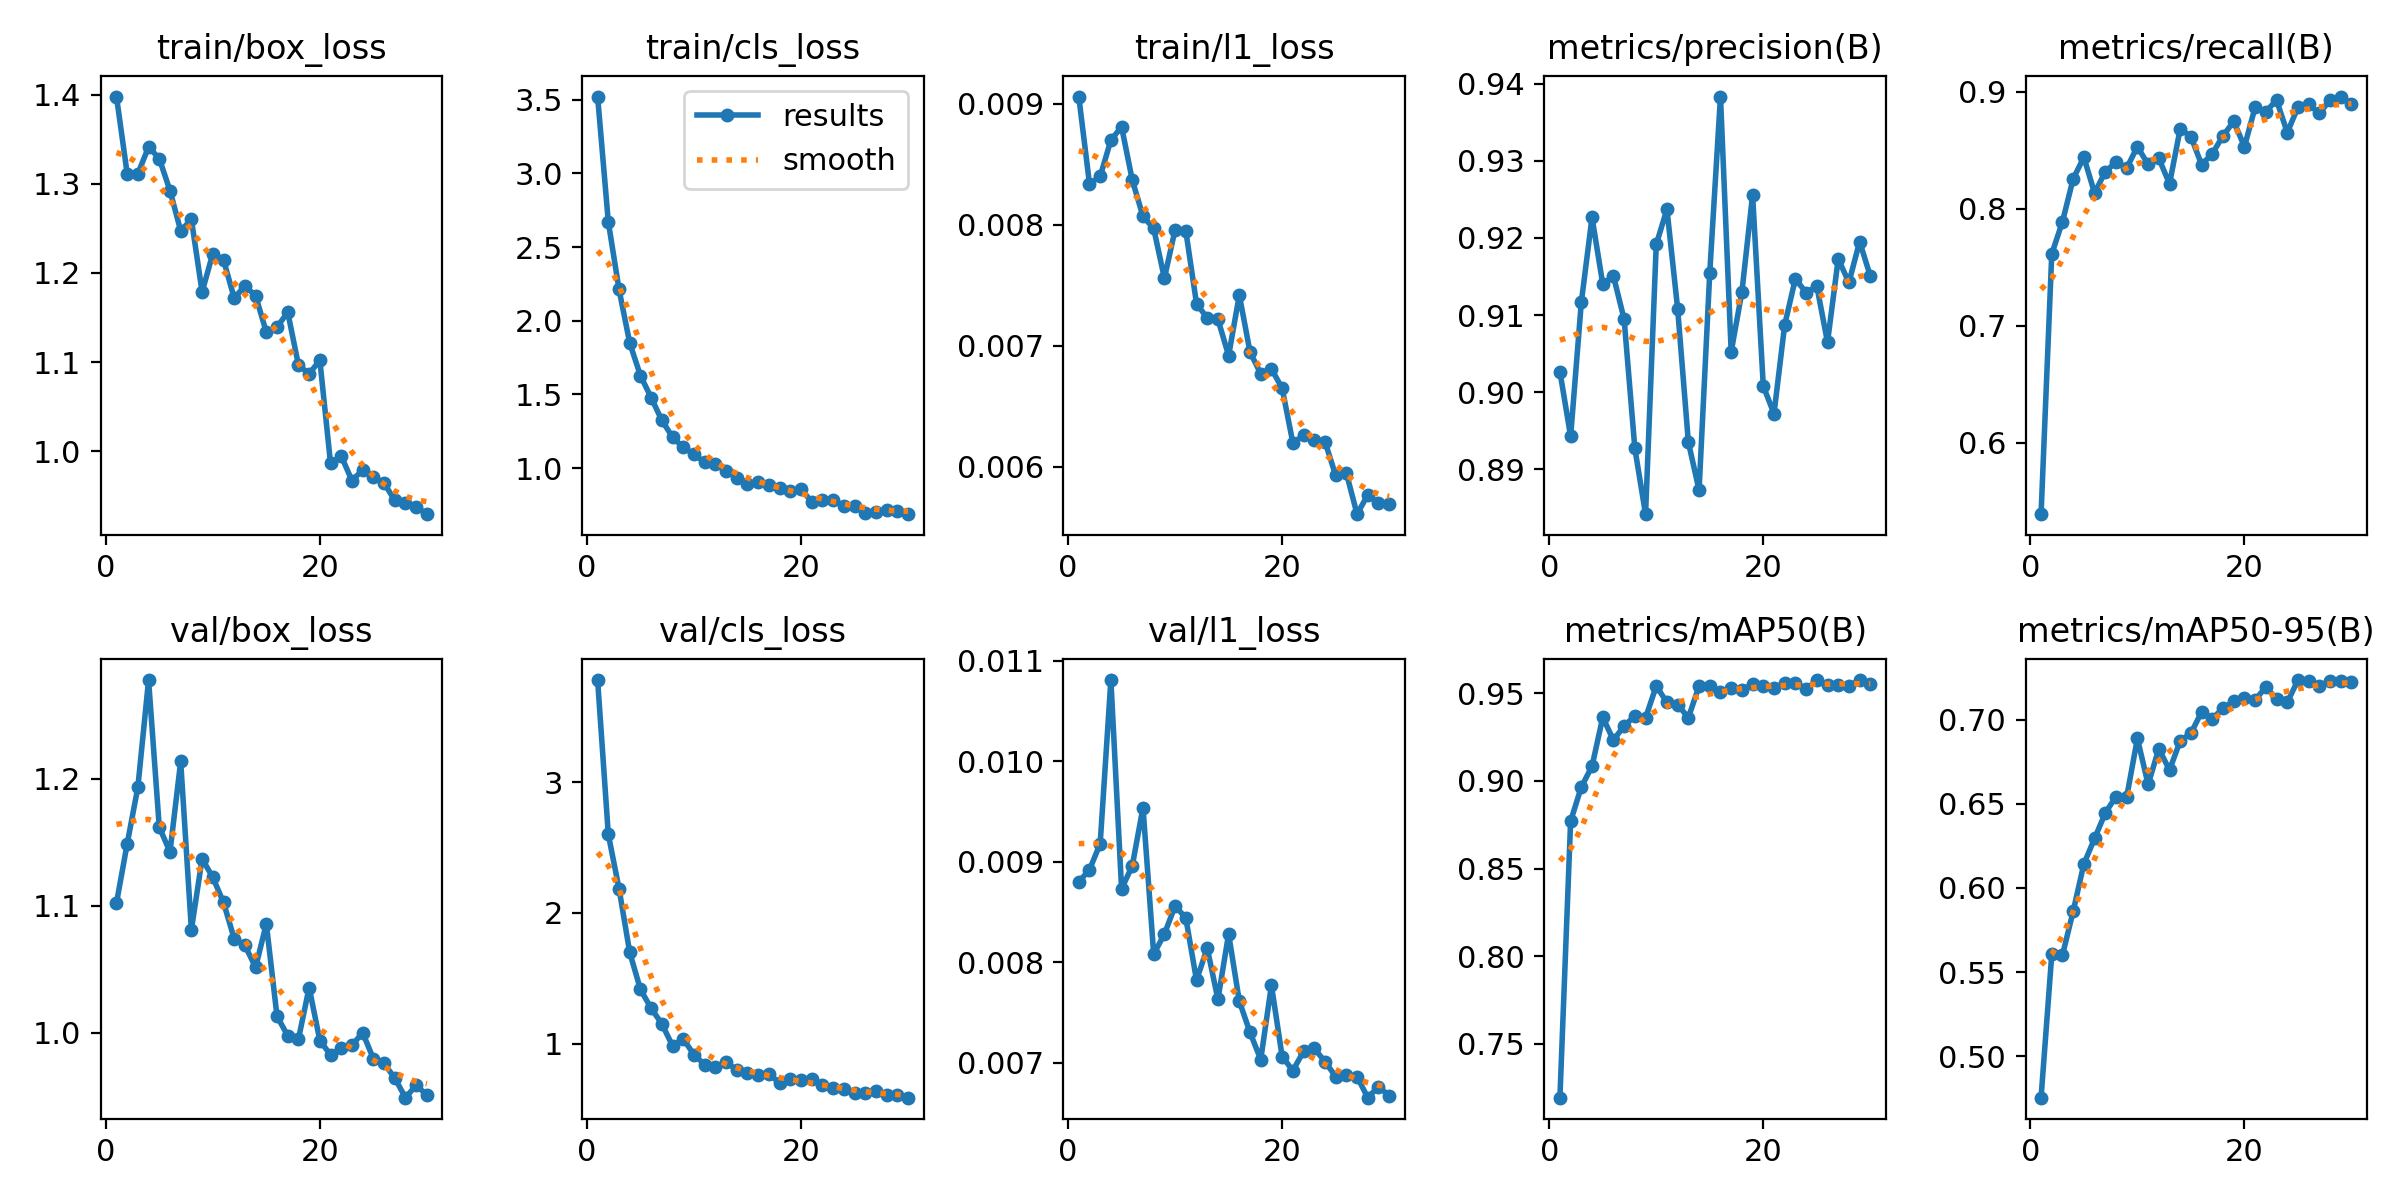

The file beside this chart, header and first rows:
epoch, time, train/box_loss, train/cls_loss, train/l1_loss, metrics/precision(B), metrics/recall(B), metrics/mAP50(B), metrics/mAP50-95(B), val/box_loss, val/cls_loss, val/l1_loss, lr/pg0, lr/pg1, lr/pg2
1, 32.19, 1.398, 3.521, 0.00906, 0.9027, 0.5389, 0.7193, 0.4753, 1.102, 3.78, 0.0088, 0.0006578, 0.0006578, 0.0006578
2, 60.93, 1.311, 2.671, 0.00834, 0.8943, 0.7615, 0.877, 0.5605, 1.149, 2.599, 0.00892, 0.001281, 0.001281, 0.001281
3, 91.7, 1.311, 2.213, 0.0084, 0.9117, 0.789, 0.8965, 0.5601, 1.194, 2.185, 0.00918, 0.00186, 0.00186, 0.00186
4, 122.1, 1.341, 1.85, 0.0087, 0.9227, 0.8257, 0.9083, 0.5862, 1.278, 1.697, 0.01081, 0.001802, 0.001802, 0.001802
5, 153.5, 1.328, 1.628, 0.00881, 0.9141, 0.844, 0.9362, 0.6143, 1.162, 1.415, 0.00873, 0.001736, 0.001736, 0.001736
6, 184.8, 1.292, 1.479, 0.00837, 0.9151, 0.8135, 0.9233, 0.6294, 1.143, 1.27, 0.00896, 0.00167, 0.00167, 0.00167
7, 215.6, 1.247, 1.325, 0.00807, 0.9095, 0.8318, 0.9314, 0.6446, 1.214, 1.151, 0.00954, 0.001604, 0.001604, 0.001604
8, 246.9, 1.26, 1.211, 0.00797, 0.8927, 0.8398, 0.937, 0.6544, 1.081, 0.9829, 0.00808, 0.001538, 0.001538, 0.001538
9, 277.9, 1.179, 1.141, 0.00756, 0.8842, 0.8349, 0.9359, 0.6541, 1.137, 1.036, 0.00828, 0.001472, 0.001472, 0.001472
10, 307.5, 1.222, 1.096, 0.00796, 0.9192, 0.8532, 0.9542, 0.6889, 1.123, 0.915, 0.00856, 0.001406, 0.001406, 0.001406
11, 337.2, 1.215, 1.039, 0.00795, 0.9237, 0.8379, 0.9447, 0.6616, 1.103, 0.839, 0.00844, 0.00134, 0.00134, 0.00134
12, 366, 1.172, 1.027, 0.00735, 0.9108, 0.8432, 0.9435, 0.6828, 1.074, 0.8181, 0.00782, 0.001274, 0.001274, 0.001274
13, 395.1, 1.185, 0.9819, 0.00723, 0.8935, 0.8214, 0.9361, 0.6702, 1.069, 0.8607, 0.00814, 0.001208, 0.001208, 0.001208
14, 424.1, 1.174, 0.9364, 0.00722, 0.8873, 0.8685, 0.9541, 0.6875, 1.052, 0.7956, 0.00763, 0.001142, 0.001142, 0.001142
15, 453.1, 1.134, 0.8922, 0.00692, 0.9155, 0.8617, 0.9544, 0.692, 1.086, 0.7714, 0.00828, 0.001076, 0.001076, 0.001076
16, 481.9, 1.139, 0.9063, 0.00742, 0.9383, 0.8377, 0.9505, 0.7047, 1.013, 0.7559, 0.00761, 0.00101, 0.00101, 0.00101
17, 510.9, 1.156, 0.8887, 0.00695, 0.9052, 0.8473, 0.9531, 0.7007, 0.9979, 0.769, 0.0073, 0.000944, 0.000944, 0.000944
18, 540, 1.097, 0.8674, 0.00677, 0.913, 0.8624, 0.9519, 0.7069, 0.995, 0.6975, 0.00703, 0.000878, 0.000878, 0.000878
19, 569, 1.087, 0.8482, 0.00681, 0.9256, 0.8749, 0.9552, 0.711, 1.036, 0.7319, 0.00777, 0.000812, 0.000812, 0.000812
20, 598, 1.102, 0.858, 0.00665, 0.9008, 0.8532, 0.9539, 0.7133, 0.994, 0.7217, 0.00706, 0.000746, 0.000746, 0.000746
21, 625.3, 0.9862, 0.7727, 0.0062, 0.8972, 0.8869, 0.9531, 0.7118, 0.9827, 0.7281, 0.00692, 0.00068, 0.00068, 0.00068
22, 652.6, 0.9946, 0.7869, 0.00626, 0.9087, 0.8831, 0.9559, 0.7196, 0.9879, 0.6814, 0.00711, 0.000614, 0.000614, 0.000614
23, 679.7, 0.9669, 0.785, 0.00622, 0.9147, 0.893, 0.956, 0.7123, 0.9902, 0.6585, 0.00714, 0.000548, 0.000548, 0.000548
24, 707.1, 0.979, 0.743, 0.00621, 0.9129, 0.8652, 0.9524, 0.7103, 1, 0.6489, 0.00701, 0.000482, 0.000482, 0.000482
25, 734.4, 0.971, 0.7418, 0.00593, 0.9138, 0.8869, 0.9574, 0.7237, 0.9797, 0.6217, 0.00686, 0.000416, 0.000416, 0.000416
26, 761.9, 0.9642, 0.6989, 0.00595, 0.9065, 0.8892, 0.9546, 0.7234, 0.9759, 0.6194, 0.00688, 0.00035, 0.00035, 0.00035
27, 789.4, 0.9449, 0.705, 0.00561, 0.9173, 0.8817, 0.955, 0.7201, 0.9645, 0.6351, 0.00686, 0.000284, 0.000284, 0.000284
28, 816.7, 0.9421, 0.7132, 0.00577, 0.9142, 0.893, 0.9542, 0.7234, 0.949, 0.6045, 0.00665, 0.000218, 0.000218, 0.000218
29, 843.9, 0.9375, 0.7123, 0.0057, 0.9195, 0.896, 0.9575, 0.7229, 0.9588, 0.6032, 0.00676, 0.000152, 0.000152, 0.000152
30, 871, 0.9293, 0.6881, 0.00569, 0.9151, 0.8899, 0.9553, 0.7224, 0.9511, 0.5863, 0.00667, 8.6e-05, 8.6e-05, 8.6e-05
